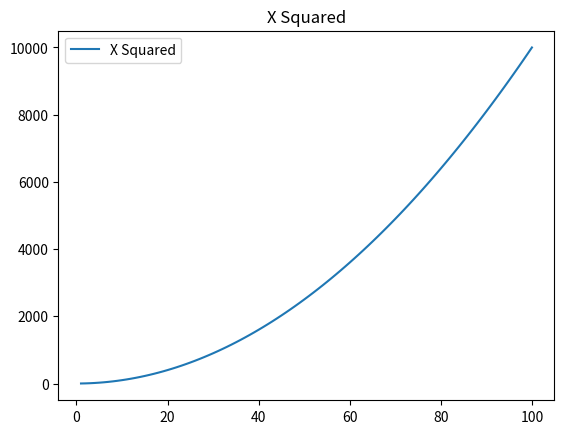

Reproduce this figure in Python.
# second part of week 08

import matplotlib.pyplot as plt 
import numpy as np

xpoints = np.array(range (1, 101))
ypoints = xpoints * xpoints

plt.plot(xpoints, ypoints, label = 'X Squared')
plt.title('X Squared')
plt.xlabel
plt.legend()
plt.show()
